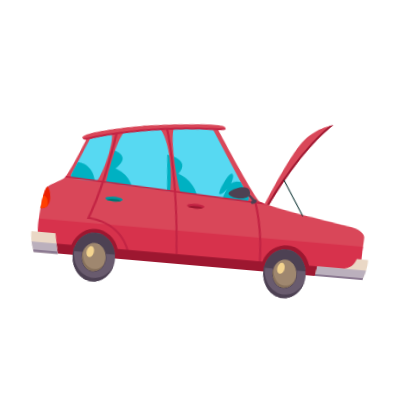
t = 0.00 s
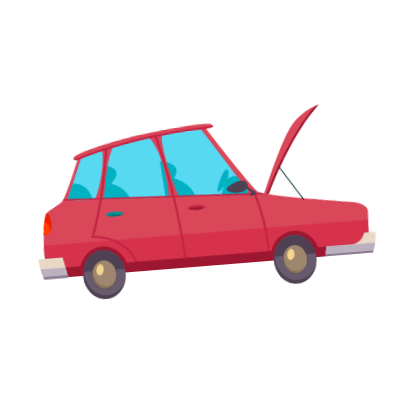
t = 0.75 s
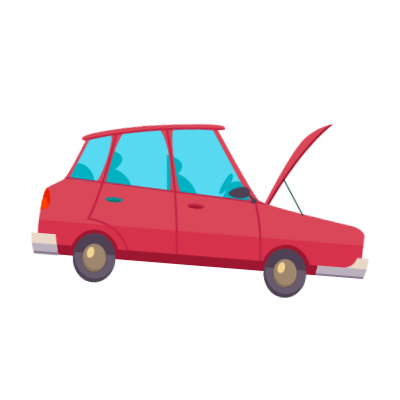
t = 1.75 s
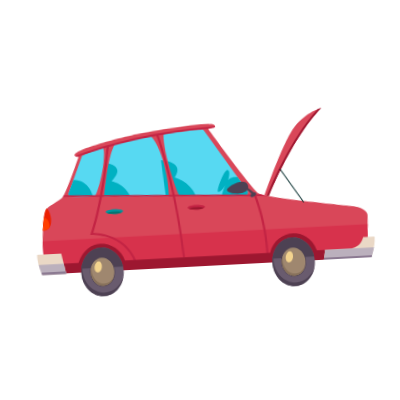
t = 2.50 s
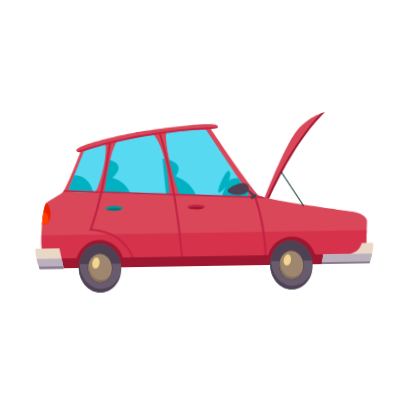
t = 3.25 s
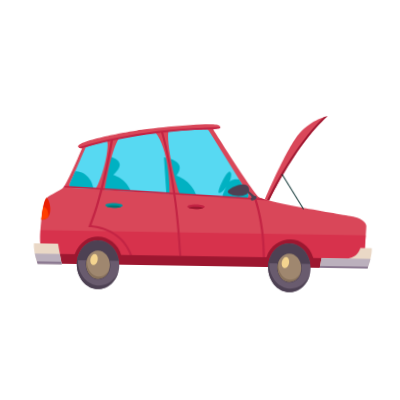
t = 4.25 s

The animated SVG that drew these frames (rendered in a browser with its animation timeline set to each time). Animation: 3 CSS @keyframes rules; one cycle of 5.00 s, repeats indefinitely.

<svg width="400" height="400" xmlns="http://www.w3.org/2000/svg" xmlns:xlink="http://www.w3.org/1999/xlink">
 <g>
  <title>background</title>
 </g>
 <style type="text/css">.st0{fill:#6D5399;}
	.st1{fill:#8B8192;}
	.st2{opacity:0.3;}
	.st3{clip-path:url(#SVGID_2_);}
	.st4{clip-path:url(#SVGID_4_);fill:url(#SVGID_5_);}
	.st5{opacity:5.000310e-02;}
	.st6{clip-path:url(#SVGID_7_);fill:#685E71;}
	.st7{fill:#685E71;}
	.st8{fill:#CECECE;}
	.st9{fill:#F5EFEC;}
	.st10{fill:#3D3C3C;}
	.st11{fill:#808080;}
	.st12{fill:#575756;}
	.st13{fill:#8B6037;}
	.st14{fill:#A97345;}
	.st15{fill:#333232;}
	.st16{clip-path:url(#SVGID_9_);fill:#FFFFFF;}
	.st17{clip-path:url(#SVGID_11_);fill:#FFFFFF;}
	.st18{opacity:0.4;}
	.st19{clip-path:url(#SVGID_13_);fill:#F5E9CB;}
	.st20{opacity:0.2;}
	.st21{clip-path:url(#SVGID_15_);fill:#554A5B;}
	.st22{clip-path:url(#SVGID_17_);fill:#554A5B;}
	.st23{clip-path:url(#SVGID_19_);fill:#554A5B;}
	.st24{clip-path:url(#SVGID_21_);fill:#554A5B;}
	.st25{clip-path:url(#SVGID_23_);fill:#554A5B;}
	.st26{clip-path:url(#SVGID_25_);fill:#F5E9CB;}
	.st27{clip-path:url(#SVGID_27_);fill:#554A5B;}
	.st28{clip-path:url(#SVGID_29_);fill:#554A5B;}
	.st29{clip-path:url(#SVGID_31_);fill:#554A5B;}
	.st30{clip-path:url(#SVGID_33_);fill:#554A5B;}
	.st31{clip-path:url(#SVGID_35_);fill:#554A5B;}
	.st32{clip-path:url(#SVGID_37_);fill:#554A5B;}
	.st33{clip-path:url(#SVGID_39_);fill:#F5E9CB;}
	.st34{opacity:0.1;}
	.st35{clip-path:url(#SVGID_41_);fill:#554A5B;}
	.st36{clip-path:url(#SVGID_43_);fill:#554A5B;}
	.st37{clip-path:url(#SVGID_45_);fill:#554A5B;}
	.st38{clip-path:url(#SVGID_47_);fill:#554A5B;}
	.st39{clip-path:url(#SVGID_49_);fill:#554A5B;}
	.st40{clip-path:url(#SVGID_51_);fill:#554A5B;}
	.st41{clip-path:url(#SVGID_53_);fill:#554A5B;}
	.st42{fill:#D94759;}
	.st43{fill:#D7324C;}
	.st44{fill:#57D9F2;}
	.st45{fill:#EB2002;}
	.st46{fill:#00B1C2;}
	.st47{fill:#FF3F00;}
	.st48{clip-path:url(#SVGID_55_);fill:#F1F1F1;}
	.st49{fill:#C32444;}
	.st50{fill:#00969E;}
	.st51{fill:#007571;}
	.st52{fill:#9D1730;}
	.st53{fill:#4D4153;}
	.st54{fill:#EAD8C6;}
	.st55{fill:#BBB0BD;}
	.st56{fill:#695B6E;}
	.st57{fill:#9F876F;}
	.st58{fill:#87715B;}
	.st59{fill:#F4D48F;}
	.st60{fill:#8C7A92;}
	.st61{fill:#002929;}
	.st62{fill:#FFF8F2;}
	.st63{fill:#230034;}
	.st64{fill:#FF2B79;}
	.st65{fill:#FFC60A;}
	.st66{fill:#EEEAE4;}
	.st67{fill:#F06467;}
	.st68{fill:#0C001D;}
	.st69{fill:#BE2562;}
	.st70{fill:#12B9B1;}
	.st71{fill:#449DD5;}
	.st72{fill:#FFD920;}
	.st73{fill:#E01427;}
	.st74{fill:#F7921F;}
	.st75{fill:#FF83B4;}
	.st76{fill:#0097A2;}
	.st77{fill:#0072BA;}
	.st78{fill:#0098DB;}
	.st79{fill:#00A9E8;}
	.st80{fill:#00A2E3;}
	.st81{fill:#0094D7;}
	.st82{fill:#008FD2;}
	.st83{fill:#008ACE;}
	.st84{fill:#0085CB;}
	.st85{fill:#0083C9;}
	.st86{fill:#007FC5;}
	.st87{fill:#007BC2;}
	.st88{fill:#0063A0;}
	.st89{fill:#00777F;}
	.st90{fill:#FF95C9;}
	.st91{fill:#FF84B7;}
	.st92{fill:#FF79A9;}
	.st93{fill:#FF61A4;}
	.st94{fill:#EE4D80;}
	.st95{fill:#ED3A7B;}
	.st96{fill:#E03073;}
	.st97{fill:#D62C6F;}
	.st98{fill:#BF2564;}
	.st99{fill:#860D43;}
	.st100{fill:#FCBB19;}
	.st101{fill:#FFD901;}
	.st102{fill:#27A07B;}
	.st103{fill:#49D3C9;}
	.st104{fill:#005E74;}
	.st105{fill:#CE2C5C;}
	.st106{fill:#F99F1F;}
	.st107{fill:#F27024;}
	.st108{fill:#F47D21;}
	.st109{fill:#F79623;}
	.st110{fill:#F05B25;}
	.st111{opacity:0.47;}
	.st112{clip-path:url(#SVGID_57_);fill:#FFFFFF;}
	.st113{clip-path:url(#SVGID_59_);fill:#FFFFFF;}
	.st114{clip-path:url(#SVGID_61_);fill:#FFFFFF;}
	.st115{clip-path:url(#SVGID_63_);fill:#FFFFFF;}
	.st116{clip-path:url(#SVGID_65_);fill:#FFFFFF;}
	.st117{clip-path:url(#SVGID_67_);fill:#FFFFFF;}
	.st118{clip-path:url(#SVGID_69_);fill:#FFFFFF;}
	.st119{clip-path:url(#SVGID_71_);fill:#FFFFFF;}
	.st120{clip-path:url(#SVGID_73_);fill:#FFFFFF;}
	.st121{clip-path:url(#SVGID_75_);fill:#FFFFFF;}
	.st122{clip-path:url(#SVGID_77_);fill:#FFFFFF;}
	.st123{clip-path:url(#SVGID_79_);fill:#FFFFFF;}
	.st124{clip-path:url(#SVGID_81_);fill:#FFFFFF;}
	.st125{opacity:0.6;}
	.st126{clip-path:url(#SVGID_83_);fill:#FFF255;}
	.st127{clip-path:url(#SVGID_85_);fill:#FFF255;}
	.st128{clip-path:url(#SVGID_87_);fill:#FFF255;}
	.st129{fill:#5F1B10;}
	.st130{fill:#493F51;}
	.st131{fill:#C58881;}
	.st132{fill:#FDFCF6;}
	.st133{fill:#948099;}
	.st134{fill:#928098;}
	.st135{fill:#FAECC8;}
	.st136{fill:#F69120;}
	.st137{fill:#FF2B78;}
	.st138{fill:#652011;}
	.st139{fill:#642111;}
	.st140{fill:#6E2712;}
	.st141{fill:#783527;}
	.st142{fill:#601C11;}
	.st143{fill:#5F1C11;}
	.st144{fill:#F5921F;}
	.st145{fill:#773426;}
	.st146{fill:#C48780;}
	.st147{fill:#280033;}
	.st148{fill:#C4867F;}
	.st149{fill:#554A5B;}
	.st150{fill:#554A5A;}
	.st151{fill:#4C4052;}
	.st152{fill:#793627;}
	.st153{fill:#7B3627;}
	.st154{fill:#7D3827;}
	.st155{fill:#7C3727;}
	.st156{fill:#7A3727;}
	.st157{fill:#672211;}
	.st158{fill:#631F11;}
	.st159{fill:#611E10;}
	.st160{fill:#803B27;}
	.st161{fill:#7F3B27;}
	.st162{fill:#7E3927;}
	.st163{fill:#844026;}
	.st164{fill:#8B4426;}
	.st165{fill:#853F26;}
	.st166{fill:#9E5226;}
	.st167{fill:#954C27;}
	.st168{fill:#7C342A;}
	.st169{fill:#71281F;}
	.st170{fill:#6F241D;}
	.st171{fill:#80342C;}
	.st172{fill:#691C18;}
	.st173{fill:#00922D;}
	.st174{fill:#008E30;}
	.st175{fill:#A93146;}
	.st176{fill:#802929;}
	.st177{fill:#7F342B;}
	.st178{fill:#893432;}
	.st179{fill:#7F342C;}
	.st180{fill:#85342F;}
	.st181{fill:#8A3433;}
	.st182{fill:#81342D;}
	.st183{fill:#7D342B;}
	.st184{fill:#802428;}
	.st185{fill:#671C16;}
	.st186{fill:#A03240;}
	.st187{fill:#FBEEDC;}
	.st188{fill:#FCC713;}
	.st189{fill:#16BAB1;}
	.st190{fill:#FF88BB;}
	.st191{fill:#F17123;}
	.st192{fill:#F79C20;}
	.st193{fill:#FBC219;}
	.st194{fill:#F17024;}
	.st195{fill:#FCD703;}
	.st196{fill:#FDD70F;}
	.st197{fill:#FAD700;}
	.st198{fill:#3A3554;}
	.st199{fill:#FDE8C0;}
	.st200{fill:#CA9366;}
	.st201{fill:#B77B58;}
	.st202{fill:#B77C59;}
	.st203{fill:#FDDAAC;}
	.st204{fill:#FDC50B;}
	.st205{fill:#1E282B;}
	.st206{fill:#93353A;}
	.st207{fill:#F16E25;}
	.st208{fill:#773527;}
	.st209{fill:#FBBA1A;}
	.st210{fill:#FFFBE0;}
	.st211{fill:#FDFADD;}
	.st212{fill:#FFFADD;}
	.st213{fill:#5EB292;}
	.st214{fill:#250000;}
	.st215{fill:#240000;}
	.st216{fill:#F27125;}
	.st217{fill:#330504;}
	.st218{fill:#00949E;}
	.st219{fill:#FF337C;}
	.st220{fill:#370906;}
	.st221{fill:#FF9DCA;}
	.st222{fill:#FF98C9;}
	.st223{fill:#FCCE21;}
	.st224{fill:#FF9FCB;}
	.st225{fill:#00A1DB;}
	.st226{fill:#FDD029;}
	.st227{fill:#009CDA;}
	.st228{fill:#FF9ECB;}
	.st229{fill:#00A8DB;}
	.st230{fill:#009BDA;}
	.st231{fill:#00A2DB;}
	.st232{fill:#009DDA;}
	.st233{fill:#F79F1F;}
	.st234{fill:#FF61A3;}
	.st235{fill:#006479;}
	.st236{fill:#EC3377;}
	.st237{fill:#505067;}
	.st238{fill:#393653;}
	.st239{fill:#F59223;}
	.st240{fill:#FBB51A;}
	.st241{fill:#F59324;}
	.st242{fill:#F3921F;}
	.st243{fill:#803E26;}
	.st244{fill:#9E5E26;}
	.st245{fill:#00A633;}
	.st246{fill:#00A435;}
	.st247{fill:#7C3529;}
	.st248{fill:#7B3528;}
	.st249{fill:#99333C;}
	.st250{fill:#863430;}
	.st251{fill:#8E1148;}
	.st252{fill:#606060;}
    #skull{
    animation : move ease-in-out 5s infinite;
    transform : translateX(130px)
    }
    @keyframes move{
    0%{
    transform : translateX(130px)
    }
    50%{
    transform : translateX(-900px)
    }
    100%{
    transform : translateX(130px)
    }
    }
    #car{
    transform-origin : center;
    transform-box  : fill-box;
    animation : bounce 5s alternate infinite
    }
    @keyframes bounce{
    0%{
    transform : rotate(5deg)
    }
    20%{
    transform : rotate(-5deg)
    }
    40%{
    transform : rotate(5deg)
    }
    60%{
    transform : rotate(-5deg)
    }
    80%{
    transform : rotate(5deg)
    }
    100%{
    transform : rotate(-5deg)
    }
    }
    #shelfs{
    transform-origin : center;
    transform-box  : fill-box;
    animation : bounce2 5s alternate infinite
    }
    @keyframes bounce2{
    0%{
    transform : rotate(-3deg)
    }
    20%{
    transform : rotate(3deg)
    }
    40%{
    transform : rotate(-3deg)
    }
    60%{
    transform : rotate(3deg)
    }
    80%{
    transform : rotate(-3deg)
    }
    100%{
    transform : rotate(3deg)
    }
    }</style>
 <g>
  <title>Layer 1</title>
  <g id="svg_11" class="st5">
   <g id="svg_12">
    <defs>
     <rect height="107.9" width="993.1" y="401.1" x="-95.9" id="SVGID_6_"/>
    </defs>
    <clipPath id="SVGID_7_">
     <use id="svg_13" xlink:href="#SVGID_6_"/>
    </clipPath>
    <rect id="svg_14" height="3.3" width="993.1" class="st6" y="607.33333" x="-19.90001"/>
    <rect id="svg_15" height="3.3" width="993.1" class="st6" y="581.03333" x="-19.90001"/>
    <rect id="svg_16" height="3.3" width="993.1" class="st6" y="562.43333" x="-19.90001"/>
   </g>
  </g>
  <g stroke="null" id="car">
   <path stroke="null" id="svg_130" d="m45.29435,265.89919l319.13444,0c0,0 2.25435,-37.74584 2.25435,-42.31234c0,-2.83238 -3.52602,-7.51448 -12.3122,-9.19079c0,0 -88.84434,-13.00584 -95.43397,-18.03476c-6.58963,-5.02893 -46.93664,-67.05234 -46.93664,-67.05234c4.6243,-1.04047 8.84397,-0.28902 6.47402,-3.58383c-3.69944,-5.02893 -72.13907,3.93065 -82.31252,5.66477c-9.65322,1.61851 -63.23729,11.73416 -58.49738,17.74574c1.09827,1.4451 3.58383,1.15608 3.58383,1.15608s-14.27752,35.4915 -18.03476,39.42215c-3.75724,3.93065 -16.06944,8.26593 -17.86135,12.60121c-1.90753,4.21967 -9.19079,44.50888 -0.0578,63.58411" class="st42"/>
   <path stroke="null" id="svg_131" d="m45.29435,265.89919l319.13444,0c0,0 1.21388,-20.52033 1.84972,-33.12154l-325.31944,0c-0.52023,11.90757 0.28902,24.62439 4.33528,33.12154" class="st43"/>
   <path stroke="null" id="svg_132" d="m69.34071,186.36125c-0.34682,0.80925 -0.23122,1.73412 0.23122,2.42776c0.46243,0.75145 1.27169,1.21388 2.13874,1.21388l173.52682,7.68789c1.09827,0.0578 2.13874,-0.52023 2.71677,-1.5029c0.57804,-0.98267 0.52023,-2.13874 -0.0578,-3.06359l-40.1158,-62.25463c-0.57804,-0.86706 -1.5607,-1.38729 -2.60116,-1.32949c-11.61856,0.34682 -80.52061,3.23701 -120.46299,20.0579c-3.29481,7.8035 -11.90757,28.49724 -15.3758,36.76318" class="st44"/>
   <path stroke="null" id="svg_133" d="m46.62384,200.34975l0,0c-3.29481,2.13874 -4.73991,19.76888 -4.91332,21.84982c13.06364,0.98267 8.61275,-20.00009 4.91332,-21.84982" class="st45"/>
   <path stroke="null" id="svg_134" d="m229.28365,181.33232c0,0 3.46822,-9.2486 0,-10.17346c-3.46822,-0.98267 -13.12144,21.09837 -10.40467,21.67641c2.77457,0.57804 7.57228,-6.58963 7.57228,-6.58963c-2.94799,4.6243 -4.04626,9.42201 -4.04626,9.42201s1.27169,0.28902 3.23701,1.21388l19.53766,0.86706c1.09827,0.0578 2.13874,-0.52023 2.71677,-1.5029c0.57804,-0.98267 0.52023,-2.13874 -0.0578,-3.06359l-9.07518,-14.10411c-6.185,-1.32949 -9.47981,2.25435 -9.47981,2.25435" class="st46"/>
   <path stroke="null" id="svg_135" d="m176.04641,175.89877c12.02318,-15.54921 -12.83242,-17.97696 -12.83242,-17.97696l2.94799,35.72271l29.94234,1.38729c-5.20234,-14.73995 -20.0579,-19.13304 -20.0579,-19.13304" class="st46"/>
   <path stroke="null" id="svg_136" d="m93.44486,190.3497l-0.0578,0c0,0 0,0 0,0l0.0578,0z" class="st46"/>
   <path stroke="null" id="svg_137" d="m112.80911,176.47681c3.1792,-3.87285 14.27752,-12.65901 -3.1792,-18.555l-6.01159,32.94813l26.82094,0.98267c-5.66477,-13.12144 -17.63013,-15.3758 -17.63013,-15.3758" class="st46"/>
   <path stroke="null" id="svg_138" d="m74.83206,173.23979c-2.19655,5.20234 -4.16187,10.05785 -5.49136,13.12144c-0.34682,0.80925 -0.23122,1.73412 0.23122,2.42776c0.11561,0.17341 0.23122,0.28902 0.34682,0.40463l23.41051,1.09827c-3.93065,-17.74574 -18.49719,-17.05211 -18.49719,-17.05211" class="st46"/>
   <path stroke="null" id="svg_139" d="m43.32902,209.25152c-1.04047,5.54916 -1.5029,11.73416 -1.61851,12.89023c3.29481,0.23122 5.49136,-0.92486 6.82085,-2.77457c0.0578,-0.40463 0.0578,-0.80925 0.0578,-1.21388c0.0578,-4.6821 -2.25435,-8.55495 -5.26014,-8.90177" class="st47"/>
   <g stroke="null" id="svg_140" class="st20">
    <g stroke="null" id="svg_141">
     <defs stroke="null" transform="translate(1 -1) translate(-14.3178 0) translate(-17.2627 0) translate(-22.9456 -22.9456) translate(65.1406 115.164) scale(1.11579 1.11579) translate(-65.1406 -115.164) translate(42.9095 103.213) scale(1.03145 1.03145) translate(-42.9095 -103.213) translate(30.0294 99.1978) scale(1.03049 1.03049) translate(-30.0294 -99.1978)">
      <rect stroke="null" height="109.5" width="283.7" y="176.2" x="335.1" id="SVGID_54_"/>
     </defs>
     <clipPath stroke="null" transform="translate(1 -1) translate(-14.3178 0) translate(-17.2627 0) translate(-22.9456 -22.9456) translate(65.1406 115.164) scale(1.11579 1.11579) translate(-65.1406 -115.164) translate(42.9095 103.213) scale(1.03145 1.03145) translate(-42.9095 -103.213) translate(30.0294 99.1978) scale(1.03049 1.03049) translate(-30.0294 -99.1978)" id="SVGID_55_">
      <use stroke="null" id="svg_142" xlink:href="#SVGID_54_"/>
     </clipPath>
     <path stroke="null" id="svg_143" d="m180.90193,130.92746c-23.2371,2.08094 -39.47995,4.39308 -39.47995,4.39308c-41.09846,11.67636 -67.22575,39.53776 -67.22575,39.53776c-0.46243,1.15608 -4.21967,10.11565 -4.79771,11.50295c50.11584,-35.95393 115.26066,-53.93089 124.33584,-56.30084c-3.69944,0.23122 -8.03472,0.52023 -12.83242,0.86706" class="st48"/>
     <path stroke="null" id="svg_144" d="m233.38772,170.69643l-17.91915,-27.80359c-45.95397,3.23701 -118.84448,46.24299 -121.96589,48.09271l53.23724,2.36996l0,0l86.64781,-22.65906l0,-0.00001z" class="st48"/>
    </g>
   </g>
   <path stroke="null" id="svg_145" d="m105.29463,140.8119c5.08673,4.45089 -4.10406,44.74009 -11.96538,53.00602l10.7515,0.23122c2.42776,-14.79776 6.82085,-46.06958 15.4914,-56.70547l-14.27752,3.46822l0,0.00001z" class="st42"/>
   <path stroke="null" id="svg_146" d="m168.82094,128.5575c-6.58963,5.26014 6.58963,59.13322 12.42781,69.19107l-12.02318,-0.75145c1.15608,-12.83242 -2.83238,-54.50892 -17.74574,-66.53211l17.34113,-1.90753l-0.00001,0.00001z" class="st42"/>
   <path stroke="null" id="svg_147" d="m265.87342,258.15348l-2.19655,0c0,-33.9886 -9.47981,-59.76907 -9.59542,-60.00028l2.08094,-0.75145c0.11561,0.23122 9.71103,26.35851 9.71103,60.75173" class="st49"/>
   <path stroke="null" id="svg_148" d="m261.42254,197.45956l-197.11074,-9.47981c-0.46243,0.75145 -0.86706,1.27169 -1.15608,1.61851l206.01253,10.00005c-3.23701,-0.75145 -5.89598,-1.5029 -7.7457,-2.13874" class="st49"/>
   <path stroke="null" id="svg_149" d="m122.80916,206.82377c0,1.32949 -3.93065,2.42776 -8.78617,2.42776c-4.85551,0 -8.78617,-1.09827 -8.78617,-2.42776s3.93065,-2.42776 8.78617,-2.42776c4.85551,0 8.78617,1.09827 8.78617,2.42776" class="st50"/>
   <path stroke="null" id="svg_150" d="m106.45071,208.03764c1.5029,0.69365 4.33528,1.21388 7.57228,1.21388c3.23701,0 6.0694,-0.46243 7.57228,-1.21388c-1.5029,-0.69365 -4.33528,-1.21388 -7.57228,-1.21388c-3.23701,0 -6.01159,0.46243 -7.57228,1.21388" class="st51"/>
   <path stroke="null" id="svg_151" d="m204.83267,206.82377c0,1.32949 -3.93065,2.42776 -8.78617,2.42776c-4.85551,0 -8.78617,-1.09827 -8.78617,-2.42776s3.93065,-2.42776 8.78617,-2.42776c4.85551,0 8.78617,1.09827 8.78617,2.42776" class="st49"/>
   <path stroke="null" id="svg_152" d="m188.47421,208.03764c1.5029,0.69365 4.33528,1.21388 7.57228,1.21388c3.23701,0 6.0694,-0.46243 7.57228,-1.21388c-1.5029,-0.69365 -4.33528,-1.21388 -7.57228,-1.21388c-3.23701,0 -6.0694,0.46243 -7.57228,1.21388" class="st52"/>
   <path stroke="null" id="svg_153" d="m254.54389,199.07806c-1.5607,0.92486 -3.29481,0.92486 -3.81504,0c-0.52023,-0.92486 0.34682,-2.36996 1.90753,-3.29481c1.5607,-0.92486 3.29481,-0.92486 3.81504,0c0.52023,0.86706 -0.28902,2.36996 -1.90753,3.29481" class="st53"/>
   <path stroke="null" id="svg_154" d="m254.48608,195.20522l-6.99426,-5.89598l-0.86706,1.90753c0,0 4.85551,3.29481 6.30061,7.63009l1.5607,-3.64163z" class="st53"/>
   <path stroke="null" id="svg_155" d="m227.60734,191.10115c-0.46243,5.49136 25.14463,7.39888 20.92496,-4.33528c-2.71677,-7.51448 -20.57813,0.69365 -20.92496,4.33528" class="st53"/>
   <path stroke="null" id="svg_156" d="m131.47973,258.50031c-9.3642,-29.13308 -40.86725,-29.4221 -41.21407,-29.4221l-1.61851,0l0.57804,-1.5029c13.23705,-33.23715 20.52033,-85.89636 20.57813,-86.4744l2.19655,0.28902c-0.0578,0.52023 -7.16767,52.02337 -20.17351,85.54954c6.76304,0.52023 33.12154,4.16187 41.7343,30.8672l-2.08094,0.69365z" class="st49"/>
   <path stroke="null" id="svg_157" d="m180.15048,256.24597c-4.6821,-73.29514 -20.0579,-122.65953 -20.23131,-123.17976l2.08094,-0.63584c0.17341,0.52023 15.60701,50.11584 20.28911,123.7l-2.13874,0.11561z" class="st49"/>
   <path stroke="null" id="svg_158" d="m42.23076,256.18816c0.69365,3.58383 1.67631,6.87865 3.00579,9.71103l319.13444,0c0,0 0.23122,-4.04626 0.57804,-9.71103l-50.75168,0c-8.26593,-25.78047 -40.28921,-22.60126 -46.82103,0l-145.3764,0c-4.97112,-19.47986 -35.31809,-28.26602 -46.47421,0l-33.29495,0l0.00001,0z" class="st52"/>
   <path stroke="null" id="svg_159" d="m62.75108,266.41943l-24.04635,0c-5.14453,-14.04631 -4.04626,-20.46252 -4.04626,-20.46252l24.04635,0l4.04626,20.46252z" class="st54"/>
   <path stroke="null" id="svg_160" d="m38.70472,266.41943l24.04635,0l-2.02314,-10.23126l-25.08682,0c0.63584,2.83238 1.5607,6.185 3.06359,10.23126" class="st55"/>
   <path stroke="null" id="svg_161" d="m77.83785,266.59284c0.23122,13.52607 9.94224,24.39318 21.67641,24.27757c11.73416,-0.11561 21.04056,-11.09832 20.75154,-24.62439c-0.23122,-13.52607 -9.94224,-24.39318 -21.67641,-24.27757c-11.67636,0.11561 -20.98276,11.09832 -20.75154,24.62439" class="st56"/>
   <path stroke="null" id="svg_162" d="m98.5894,241.96845c-10.46248,0.0578 -18.95962,8.84397 -20.52033,20.28911l41.79211,0c-1.79192,-11.56075 -10.69369,-20.34692 -21.27178,-20.28911" class="st53"/>
   <path stroke="null" id="svg_163" d="m86.62403,266.47723c0.17341,8.20813 5.95379,14.79776 12.77462,14.73995c6.87865,-0.0578 12.2544,-6.70524 12.08099,-14.85556c-0.17341,-8.20813 -5.95379,-14.79776 -12.77462,-14.73995c-6.87865,0.0578 -12.2544,6.70524 -12.08099,14.85556" class="st53"/>
   <path stroke="null" id="svg_164" d="m87.20207,266.47723c0.17341,7.8035 5.66477,14.10411 12.19659,14.04631c6.53183,-0.0578 11.67636,-6.35841 11.50295,-14.16191c-0.17341,-7.8035 -5.66477,-14.10411 -12.19659,-14.04631c-6.53183,0.0578 -11.67636,6.35841 -11.50295,14.16191" class="st57"/>
   <path stroke="null" id="svg_165" d="m100.55473,287.28657c-11.73416,0.0578 -21.44519,-10.8093 -21.67641,-24.27757c-0.0578,-2.19655 0.17341,-4.33528 0.57804,-6.35841c-1.09827,3.06359 -1.73412,6.41622 -1.67631,9.94224c0.23122,13.52607 9.94224,24.39318 21.67641,24.27757c9.82664,-0.0578 17.91915,-7.8035 20.17351,-18.26598c-3.06359,8.55495 -10.40467,14.56654 -19.07523,14.68215" class="st53"/>
   <path stroke="null" id="svg_166" d="m100.26571,278.26919c-6.53183,0.0578 -12.02318,-6.24281 -12.19659,-14.04631c-0.0578,-1.73412 0.17341,-3.35261 0.63584,-4.91332c-0.98267,2.08094 -1.5607,4.56649 -1.4451,7.16767c0.17341,7.8035 5.66477,14.10411 12.19659,14.04631c5.08673,-0.0578 9.3064,-3.87285 10.8671,-9.2486c-1.96533,4.16187 -5.72257,6.99426 -10.05785,6.99426" class="st58"/>
   <path stroke="null" id="svg_167" d="m98.5894,261.96853c-0.57804,3.06359 -2.65897,5.26014 -4.6243,4.85551c-1.96533,-0.34682 -3.1214,-3.1792 -2.54336,-6.24281c0.57804,-3.06359 2.65897,-5.26014 4.6243,-4.85551c1.96533,0.40463 3.1214,3.1792 2.54336,6.24281" class="st59"/>
   <path stroke="null" id="svg_168" d="m269.22604,266.59284c0.23122,13.52607 9.94224,24.39318 21.67641,24.27757c11.73416,-0.11561 21.04056,-11.09832 20.75154,-24.62439c-0.23122,-13.52607 -9.94224,-24.39318 -21.67641,-24.27757c-11.73416,0.11561 -21.04056,11.09832 -20.75154,24.62439" class="st56"/>
   <path stroke="null" id="svg_169" d="m289.97758,241.96845c-10.46248,0.0578 -18.95962,8.84397 -20.52033,20.28911l41.79211,0c-1.84972,-11.56075 -10.7515,-20.34692 -21.27178,-20.28911" class="st53"/>
   <path stroke="null" id="svg_170" d="m278.0122,266.47723c0.17341,8.20813 5.95379,14.79776 12.77462,14.73995c6.87865,-0.0578 12.2544,-6.70524 12.08099,-14.85556c-0.17341,-8.20813 -5.95379,-14.79776 -12.77462,-14.73995c-6.87865,0.0578 -12.3122,6.70524 -12.08099,14.85556" class="st53"/>
   <path stroke="null" id="svg_171" d="m278.59024,266.47723c0.17341,7.8035 5.66477,14.10411 12.19659,14.04631c6.53183,-0.0578 11.67636,-6.35841 11.50295,-14.16191c-0.17341,-7.8035 -5.66477,-14.10411 -12.19659,-14.04631c-6.53183,0.0578 -11.67636,6.35841 -11.50295,14.16191" class="st57"/>
   <path stroke="null" id="svg_172" d="m291.9429,287.28657c-11.73416,0.0578 -21.44519,-10.8093 -21.67641,-24.27757c-0.0578,-2.19655 0.17341,-4.33528 0.57804,-6.35841c-1.09827,3.06359 -1.73412,6.41622 -1.67631,9.94224c0.23122,13.52607 9.94224,24.39318 21.67641,24.27757c9.82664,-0.0578 17.91915,-7.8035 20.17351,-18.26598c-3.1214,8.55495 -10.46248,14.56654 -19.07523,14.68215" class="st53"/>
   <path stroke="null" id="svg_173" d="m291.59609,278.26919c-6.53183,0.0578 -12.02318,-6.24281 -12.19659,-14.04631c-0.0578,-1.73412 0.17341,-3.35261 0.63584,-4.91332c-0.98267,2.08094 -1.5607,4.56649 -1.4451,7.16767c0.17341,7.8035 5.66477,14.10411 12.19659,14.04631c5.08673,-0.0578 9.3064,-3.87285 10.8671,-9.2486c-1.96533,4.16187 -5.72257,6.99426 -10.05785,6.99426" class="st58"/>
   <path stroke="null" id="svg_174" d="m289.97758,261.96853c-0.57804,3.06359 -2.65897,5.26014 -4.6243,4.85551c-1.96533,-0.34682 -3.1214,-3.1792 -2.54336,-6.24281c0.57804,-3.06359 2.65897,-5.26014 4.6243,-4.85551c1.96533,0.40463 3.1214,3.1792 2.54336,6.24281" class="st59"/>
   <path stroke="null" id="svg_175" d="m38.70472,266.41943l24.04635,0l-0.46243,-2.42776l-24.45098,0c0.23122,0.80925 0.52023,1.61851 0.86706,2.42776" class="st60"/>
   <path stroke="null" id="svg_176" d="m320.78697,265.89919l47.63028,0c5.14453,-14.04631 4.04626,-20.46252 4.04626,-20.46252l-11.38734,0c0,0 -2.54336,10.8093 -14.39313,10.8093l-24.27757,0l-1.61851,9.65322l0.00001,0z" class="st54"/>
   <path stroke="null" id="svg_177" d="m346.62525,256.24597l-24.27757,0l-1.5029,9.65322l47.63028,0c1.38729,-3.81504 2.31216,-6.99426 2.94799,-9.71103l-23.1793,0c-0.57804,0.0578 -1.09827,0.0578 -1.61851,0.0578" class="st55"/>
   <path stroke="null" id="svg_178" d="m320.78697,265.89919l47.63028,0c0.23122,-0.63584 0.46243,-1.27169 0.69365,-1.90753l-47.9771,0l-0.34682,1.90753z" class="st60"/>
   <path stroke="null" id="svg_179" d="m218.93678,127.74825c0.17341,-0.17341 0.23122,-0.34682 0.17341,-0.63584c-74.22,1.38729 -126.59019,17.57233 -141.21454,22.25444c0.86706,0.80925 2.13874,0.86706 2.83238,0.86706l0.46243,-0.0578c0,0 24.74,-8.38154 64.33556,-14.68215c39.59556,-6.30061 66.4743,-6.30061 66.4743,-6.30061l6.93645,-1.4451z" class="st49"/>
   <path stroke="null" id="svg_180" d="m269.22604,199.5983c0,0 24.7978,-55.54939 56.87888,-85.43393c0,0 -15.14458,3.1792 -27.51457,17.28332c-12.37001,14.10411 -33.75738,67.05234 -33.75738,67.05234l4.39308,1.09827l-0.00001,-0.00001z" class="st42"/>
   <path stroke="null" id="svg_181" d="m322.8679,115.08923c-29.88453,28.49724 -53.17944,78.55528 -55.665,83.98883l2.02314,0.52023c0,0 24.7978,-55.54939 56.87888,-85.43393c0,0 -1.21388,0.23122 -3.23701,0.92486" class="st52"/>
   <rect stroke="null" id="svg_182" height="70.6" width="1.6" class="st61" transform="matrix(0.486535 -0.31214 0.31214 0.486535 -114.852 546.532)" y="-173.43451" x="925.24865"/>
  </g>
 </g>
</svg>
